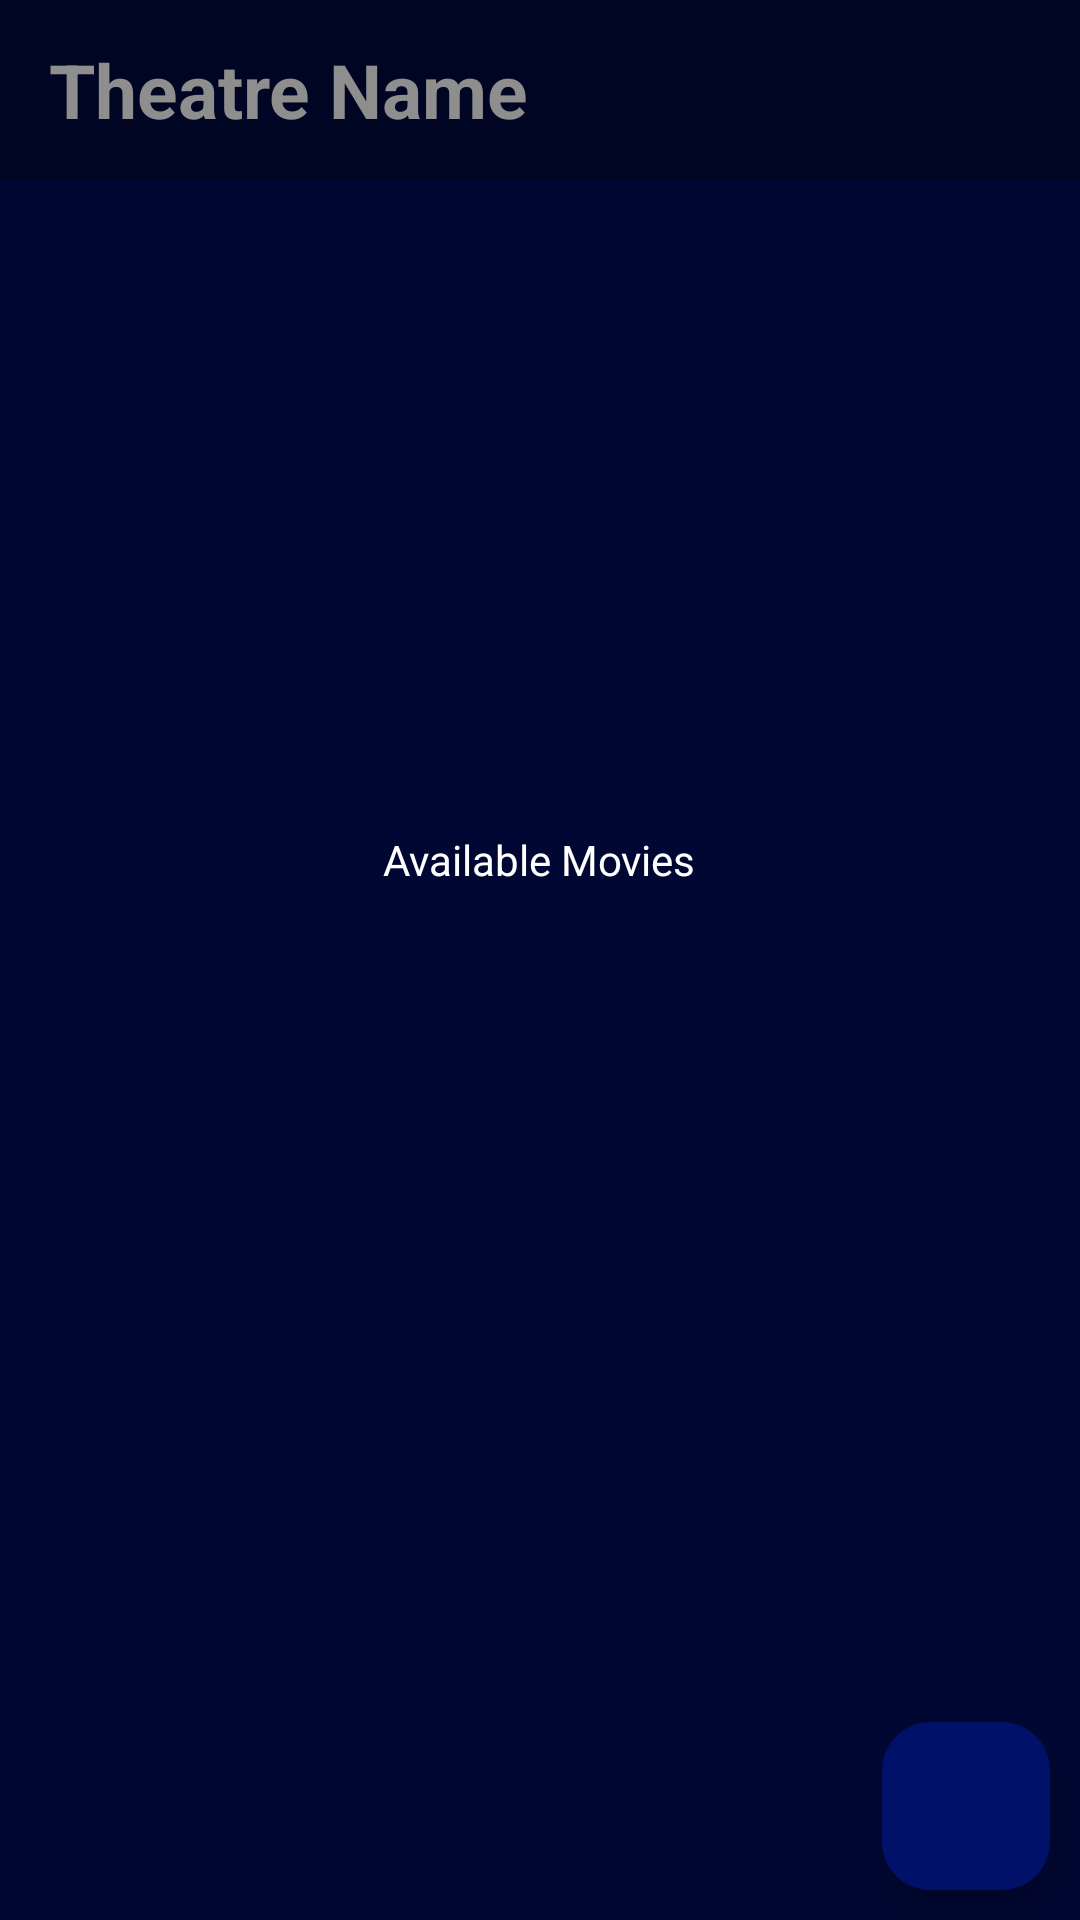

Reconstruct the res/layout file that produces this screen, plus the resources it refers to.
<!-- AndroidManifest.xml: application theme Theme.MovieMate -->
<!-- res/layout/activity_show_theatre_after_add_entity.xml -->
<?xml version="1.0" encoding="utf-8"?>
<RelativeLayout xmlns:android="http://schemas.android.com/apk/res/android"
    xmlns:app="http://schemas.android.com/apk/res-auto"
    xmlns:tools="http://schemas.android.com/tools"
    android:layout_width="match_parent"
    android:layout_height="match_parent"
    tools:context=".ShowTheatreAfterAddEntity"
    android:background="#000732">
    <androidx.appcompat.widget.Toolbar
        android:id="@+id/profileToolbar"
        android:layout_width="match_parent"
        android:layout_height="60dp"
        android:background="@drawable/bar_background">

        <TextView
            android:id="@+id/tvTheatreName"
            android:layout_width="wrap_content"
            android:layout_height="match_parent"
            android:gravity="center"
            android:hint="Theatre Name"
            android:textColorHint="#8E8E8E"
            android:textColor="@color/white"
            android:textSize="25sp"
            android:textStyle="bold" />
    </androidx.appcompat.widget.Toolbar>
    <ImageView
        android:layout_below="@+id/profileToolbar"
        android:id="@+id/theatreImage"
        android:layout_centerHorizontal="true"
        android:layout_margin="5dp"
        android:layout_width="368dp"
        android:layout_height="207dp"/>
    <TextView
        android:layout_width="wrap_content"
        android:layout_height="wrap_content"
        android:text="Available Movies"
        android:id="@+id/tv"
        android:layout_centerHorizontal="true"
        android:textColor="@color/white"
        android:layout_below="@id/theatreImage"/>
    <androidx.recyclerview.widget.RecyclerView
        android:id="@+id/moviesRecyclerView"
        android:padding="5dp"
        android:layout_below="@+id/tv"
        android:layout_width="match_parent"
        android:layout_height="wrap_content"/>
    <com.google.android.material.floatingactionbutton.FloatingActionButton
        android:id="@+id/addMovie"
        android:layout_width="wrap_content"
        android:layout_height="wrap_content"
        android:layout_alignParentBottom="true"
        android:layout_alignParentRight="true"
        android:layout_margin="10dp"
        android:src="@drawable/add"
        app:tint="#fff"
        android:backgroundTint="#011068"/>

</RelativeLayout>
<!-- resources referenced by this layout -->
<resources>
  <color name="white">#FFFFFFFF</color>
  <!-- drawable bar_background (drawable) -->
  <?xml version="1.0" encoding="utf-8"?>
  <shape xmlns:android="http://schemas.android.com/apk/res/android"
      android:shape="rectangle">
      <solid
          android:color="#000523"/>
  </shape>
  <style name="Theme.MovieMate" parent="Base.Theme.MovieMate" />
  <style name="Base.Theme.MovieMate" parent="Theme.Material3.DayNight.NoActionBar">
          
          <item name="colorPrimary">@color/back</item>
      </style>
  <color name="back">#000523</color>
</resources>
